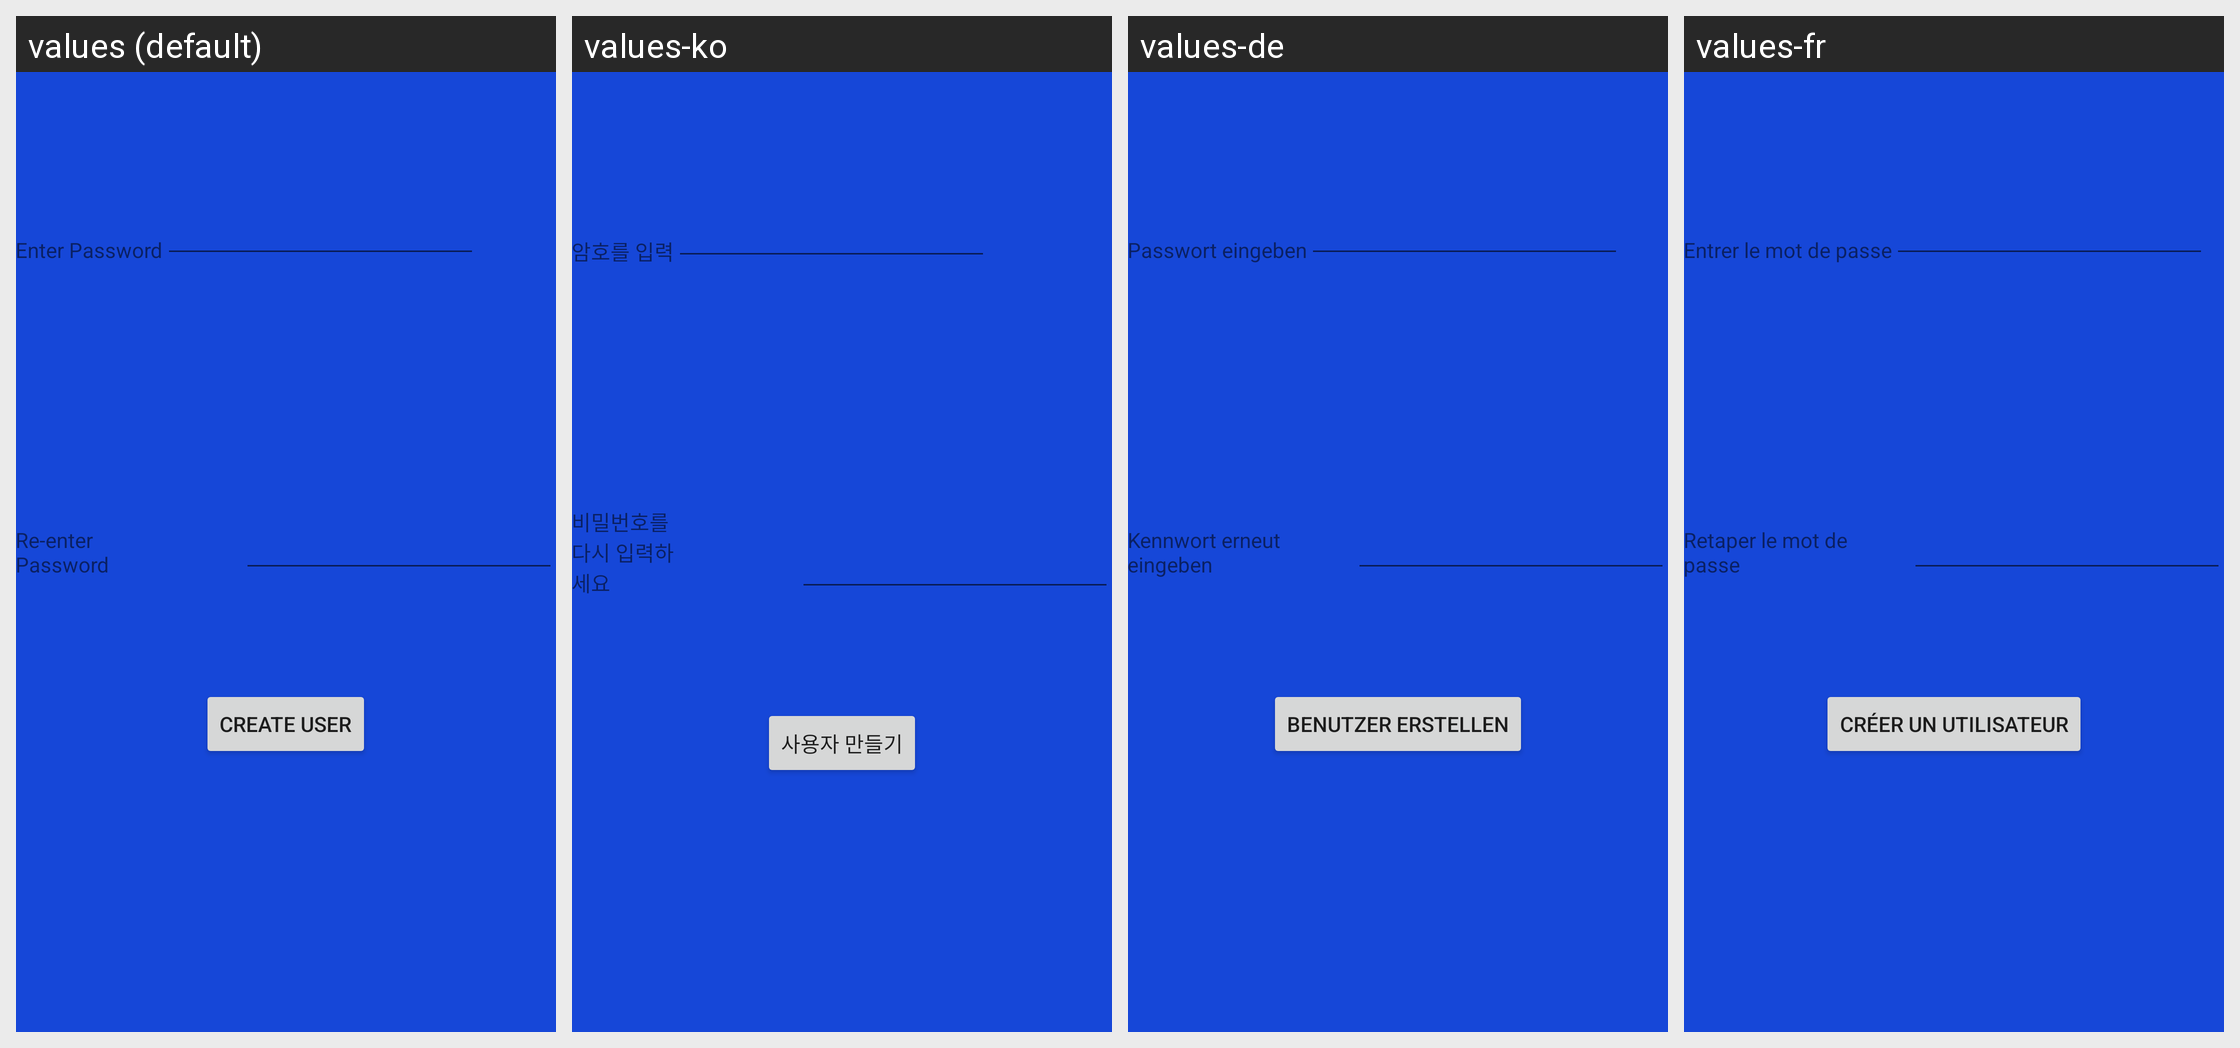

Translations of the strings shown on this Android screen, per locale in the grid:
Android screen res/layout/activity_user__register.xml rendered under 4 locales, left to right: values (default), values-ko, values-de, values-fr. Device: Nexus 5 (rendered at 1080×1920; each locale shown at half size, 540×960, under a caption strip naming it); theme AppTheme.
Other locales in the repository, not shown: values-ar, values-bg, values-ca, values-hi, values-hu, values-it, values-ja, values-nl, values-ro.
Strings drawn on this screen, with the default value and each locale's value (text and hints the layout hard-codes, and strings that could not be matched under every locale, appear in the picture but are not listed):

password1
  values: Enter Password
  values-ko: 암호를 입력
  values-de: Passwort eingeben
  values-fr: Entrer le mot de passe

password2
  values: Re-enter Password
  values-ko: 비밀번호를 다시 입력하세요
  values-de: Kennwort erneut eingeben
  values-fr: Retaper le mot de passe

createuser
  values: Create User
  values-ko: 사용자 만들기
  values-de: Benutzer erstellen
  values-fr: Créer un utilisateur
